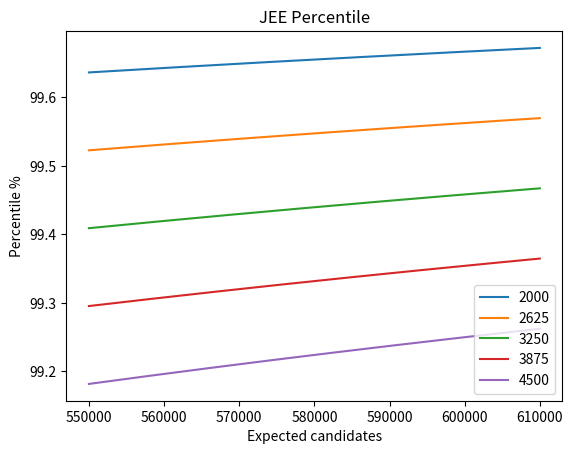

Reproduce this figure in Python.
import matplotlib.pyplot as plt
import numpy as np

starting_rank = 2000
ending_rank = 4500
no_of_plots = 5
expected_students_lower = 550_000
expected_students_upper = 610_000


def percentile(x, rank):
    return (x-rank)/x*100


def main():
    x = np.arange(expected_students_lower, expected_students_upper, 1)

    for rank in np.linspace(starting_rank, ending_rank, no_of_plots):
        plt.plot(x, percentile(x, round(rank)), label=f"{round(rank)}")

    plt.title("JEE Percentile")
    plt.legend()
    plt.xlabel("Expected candidates")
    plt.ylabel("Percentile %")

    plt.show()


if __name__ == "__main__":
    main()
